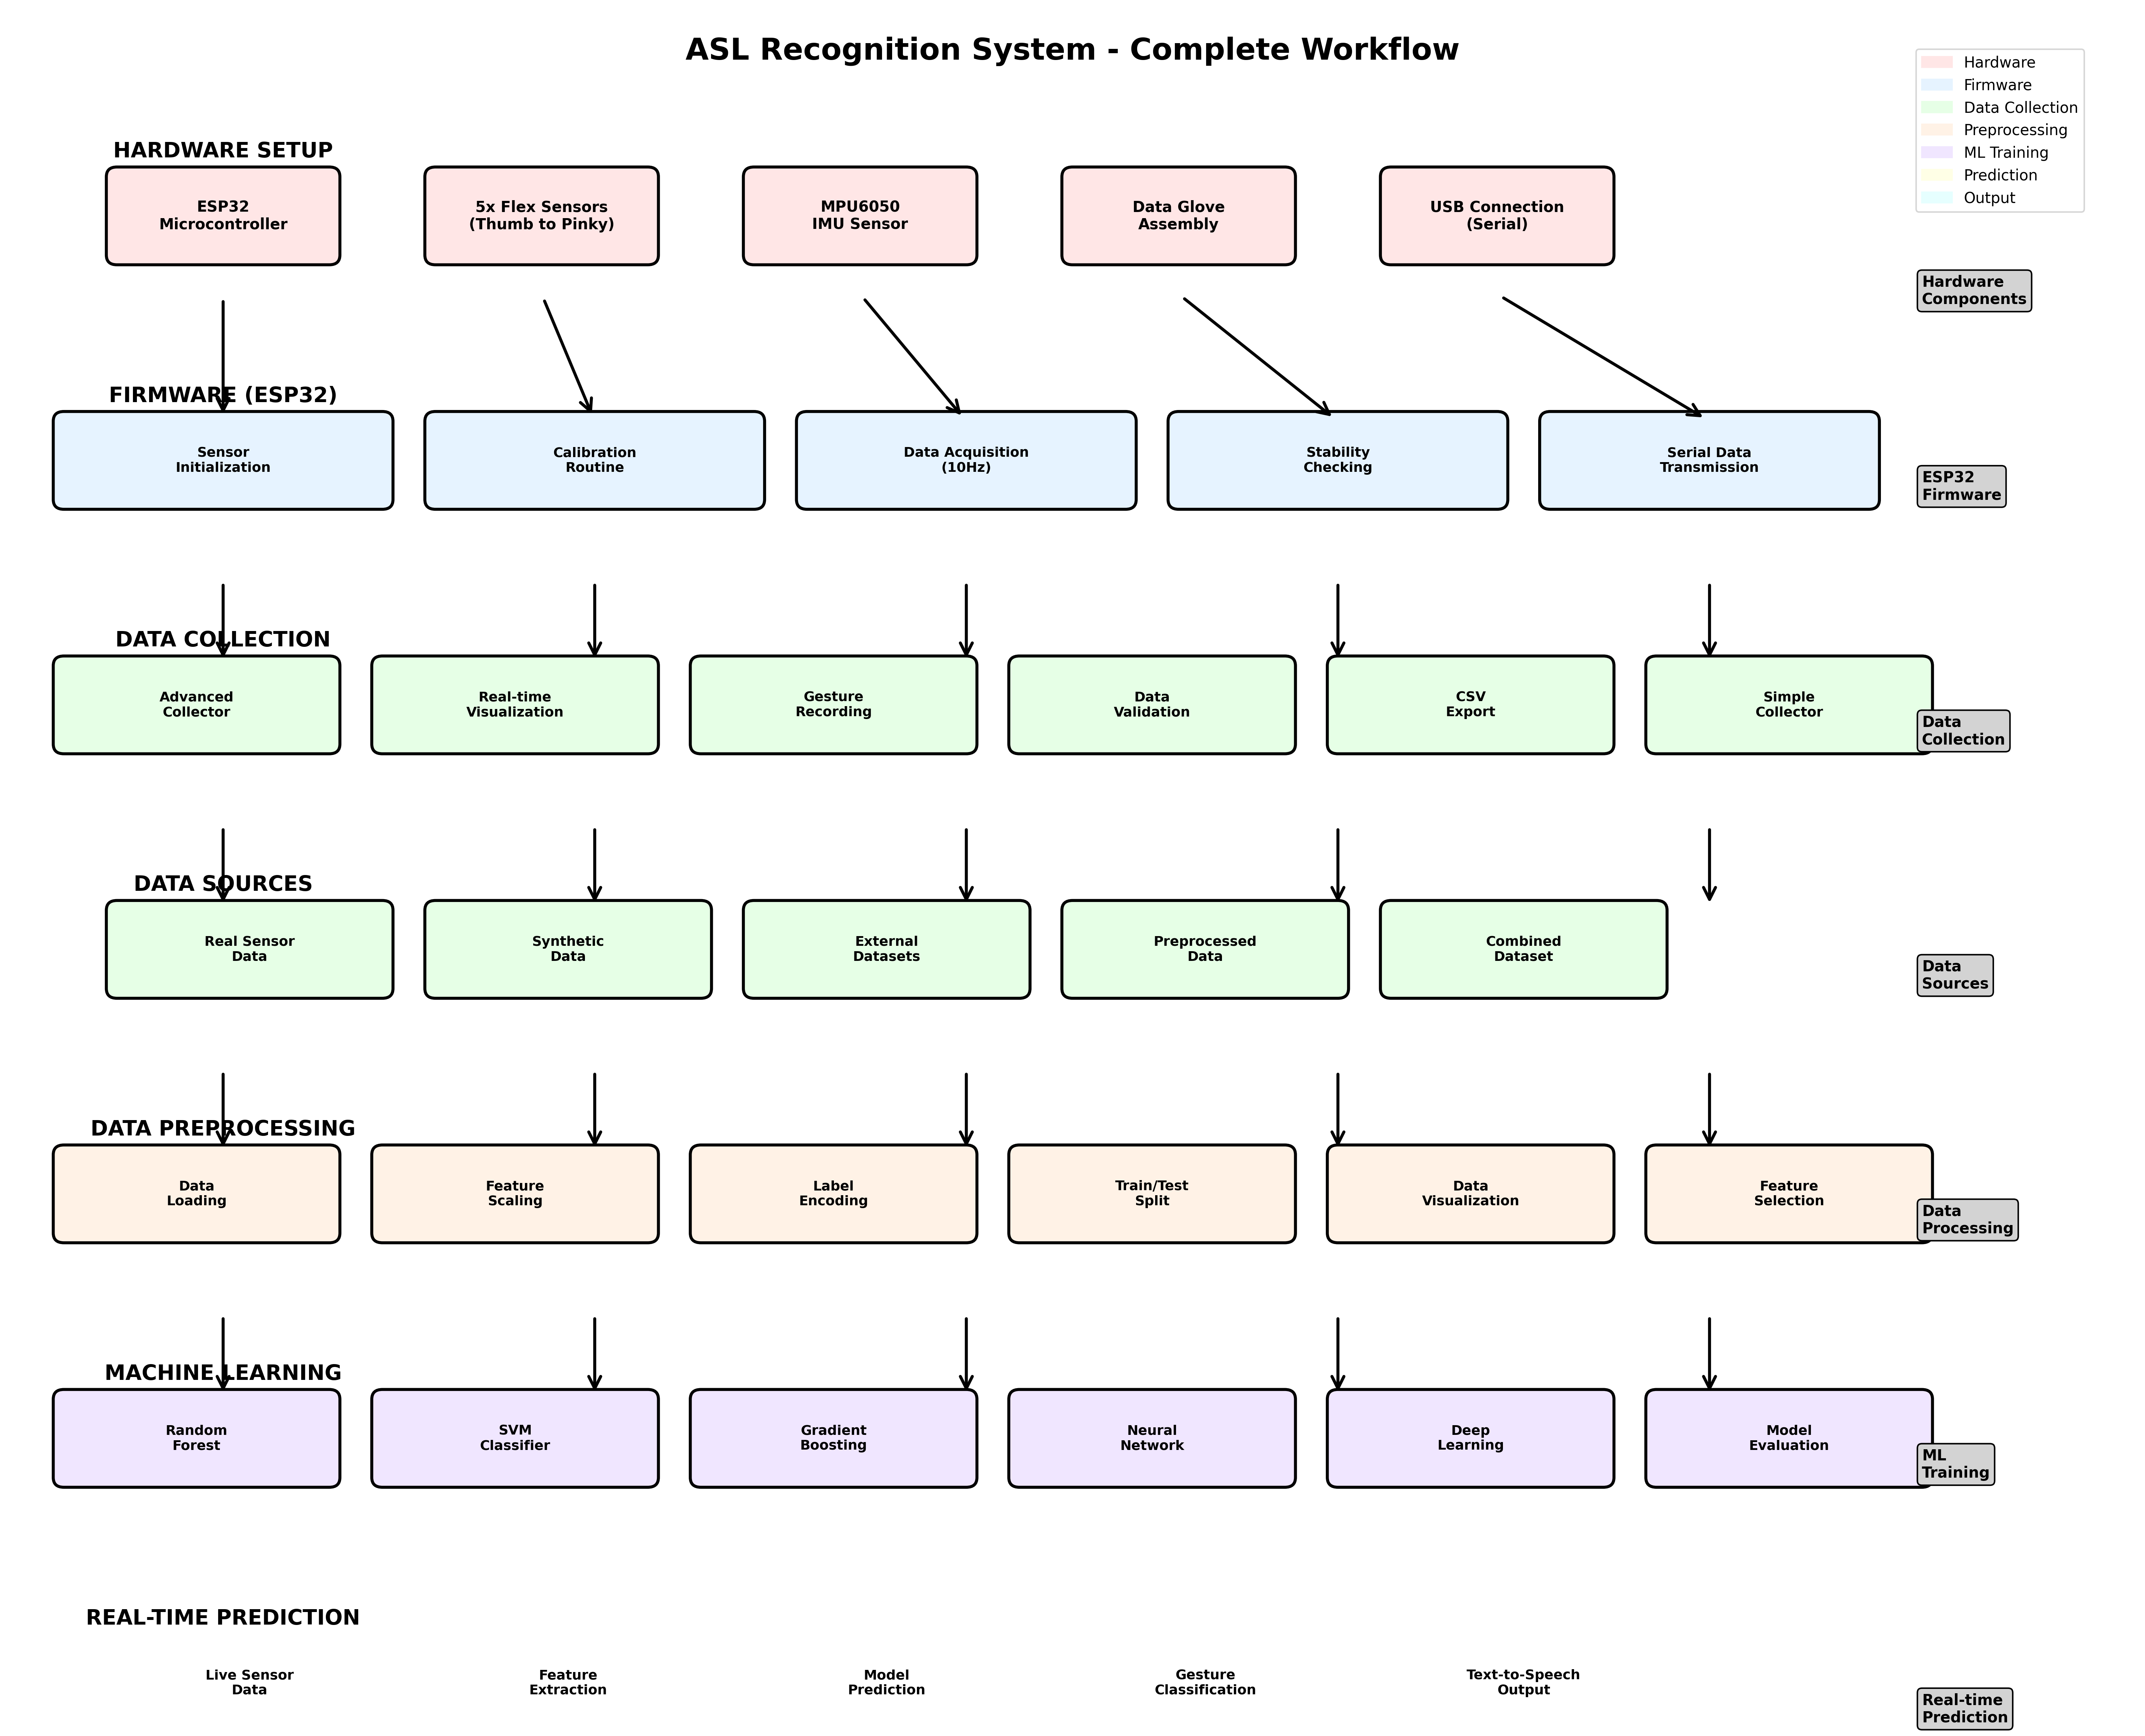

Write the Python code that produced this figure.
import matplotlib.pyplot as plt
import matplotlib.patches as patches
from matplotlib.patches import FancyBboxPatch, ConnectionPatch
import numpy as np

def create_asl_system_flowchart():
    # Create figure and axis
    fig, ax = plt.subplots(1, 1, figsize=(20, 16))
    ax.set_xlim(0, 20)
    ax.set_ylim(0, 16)
    ax.axis('off')
    
    # Define colors
    colors = {
        'hardware': '#FFE6E6',      # Light red
        'firmware': '#E6F3FF',      # Light blue
        'data_collection': '#E6FFE6', # Light green
        'preprocessing': '#FFF2E6',   # Light orange
        'ml_training': '#F0E6FF',     # Light purple
        'prediction': '#FFFFE6',      # Light yellow
        'output': '#E6FFFF'           # Light cyan
    }
    
    # Title
    ax.text(10, 15.5, 'ASL Recognition System - Complete Workflow', 
            fontsize=20, fontweight='bold', ha='center')
    
    # Hardware Section
    ax.text(2, 14.5, 'HARDWARE SETUP', fontsize=14, fontweight='bold', ha='center')
    
    # Hardware components
    hw_components = [
        (1, 13.5, 2, 0.8, 'ESP32\nMicrocontroller', colors['hardware']),
        (4, 13.5, 2, 0.8, '5x Flex Sensors\n(Thumb to Pinky)', colors['hardware']),
        (7, 13.5, 2, 0.8, 'MPU6050\nIMU Sensor', colors['hardware']),
        (10, 13.5, 2, 0.8, 'Data Glove\nAssembly', colors['hardware']),
        (13, 13.5, 2, 0.8, 'USB Connection\n(Serial)', colors['hardware'])
    ]
    
    for x, y, w, h, text, color in hw_components:
        box = FancyBboxPatch((x, y), w, h, boxstyle="round,pad=0.1", 
                            facecolor=color, edgecolor='black', linewidth=2)
        ax.add_patch(box)
        ax.text(x + w/2, y + h/2, text, ha='center', va='center', fontsize=10, fontweight='bold')
    
    # Firmware Section
    ax.text(2, 12, 'FIRMWARE (ESP32)', fontsize=14, fontweight='bold', ha='center')
    
    fw_components = [
        (0.5, 11, 3, 0.8, 'Sensor\nInitialization', colors['firmware']),
        (4, 11, 3, 0.8, 'Calibration\nRoutine', colors['firmware']),
        (7.5, 11, 3, 0.8, 'Data Acquisition\n(10Hz)', colors['firmware']),
        (11, 11, 3, 0.8, 'Stability\nChecking', colors['firmware']),
        (14.5, 11, 3, 0.8, 'Serial Data\nTransmission', colors['firmware'])
    ]
    
    for x, y, w, h, text, color in fw_components:
        box = FancyBboxPatch((x, y), w, h, boxstyle="round,pad=0.1", 
                            facecolor=color, edgecolor='black', linewidth=2)
        ax.add_patch(box)
        ax.text(x + w/2, y + h/2, text, ha='center', va='center', fontsize=9, fontweight='bold')
    
    # Data Collection Section
    ax.text(2, 9.5, 'DATA COLLECTION', fontsize=14, fontweight='bold', ha='center')
    
    dc_components = [
        (0.5, 8.5, 2.5, 0.8, 'Advanced\nCollector', colors['data_collection']),
        (3.5, 8.5, 2.5, 0.8, 'Real-time\nVisualization', colors['data_collection']),
        (6.5, 8.5, 2.5, 0.8, 'Gesture\nRecording', colors['data_collection']),
        (9.5, 8.5, 2.5, 0.8, 'Data\nValidation', colors['data_collection']),
        (12.5, 8.5, 2.5, 0.8, 'CSV\nExport', colors['data_collection']),
        (15.5, 8.5, 2.5, 0.8, 'Simple\nCollector', colors['data_collection'])
    ]
    
    for x, y, w, h, text, color in dc_components:
        box = FancyBboxPatch((x, y), w, h, boxstyle="round,pad=0.1", 
                            facecolor=color, edgecolor='black', linewidth=2)
        ax.add_patch(box)
        ax.text(x + w/2, y + h/2, text, ha='center', va='center', fontsize=9, fontweight='bold')
    
    # Data Sources Section
    ax.text(2, 7, 'DATA SOURCES', fontsize=14, fontweight='bold', ha='center')
    
    ds_components = [
        (1, 6, 2.5, 0.8, 'Real Sensor\nData', colors['data_collection']),
        (4, 6, 2.5, 0.8, 'Synthetic\nData', colors['data_collection']),
        (7, 6, 2.5, 0.8, 'External\nDatasets', colors['data_collection']),
        (10, 6, 2.5, 0.8, 'Preprocessed\nData', colors['data_collection']),
        (13, 6, 2.5, 0.8, 'Combined\nDataset', colors['data_collection'])
    ]
    
    for x, y, w, h, text, color in ds_components:
        box = FancyBboxPatch((x, y), w, h, boxstyle="round,pad=0.1", 
                            facecolor=color, edgecolor='black', linewidth=2)
        ax.add_patch(box)
        ax.text(x + w/2, y + h/2, text, ha='center', va='center', fontsize=9, fontweight='bold')
    
    # Preprocessing Section
    ax.text(2, 4.5, 'DATA PREPROCESSING', fontsize=14, fontweight='bold', ha='center')
    
    pp_components = [
        (0.5, 3.5, 2.5, 0.8, 'Data\nLoading', colors['preprocessing']),
        (3.5, 3.5, 2.5, 0.8, 'Feature\nScaling', colors['preprocessing']),
        (6.5, 3.5, 2.5, 0.8, 'Label\nEncoding', colors['preprocessing']),
        (9.5, 3.5, 2.5, 0.8, 'Train/Test\nSplit', colors['preprocessing']),
        (12.5, 3.5, 2.5, 0.8, 'Data\nVisualization', colors['preprocessing']),
        (15.5, 3.5, 2.5, 0.8, 'Feature\nSelection', colors['preprocessing'])
    ]
    
    for x, y, w, h, text, color in pp_components:
        box = FancyBboxPatch((x, y), w, h, boxstyle="round,pad=0.1", 
                            facecolor=color, edgecolor='black', linewidth=2)
        ax.add_patch(box)
        ax.text(x + w/2, y + h/2, text, ha='center', va='center', fontsize=9, fontweight='bold')
    
    # ML Training Section
    ax.text(2, 2, 'MACHINE LEARNING', fontsize=14, fontweight='bold', ha='center')
    
    ml_components = [
        (0.5, 1, 2.5, 0.8, 'Random\nForest', colors['ml_training']),
        (3.5, 1, 2.5, 0.8, 'SVM\nClassifier', colors['ml_training']),
        (6.5, 1, 2.5, 0.8, 'Gradient\nBoosting', colors['ml_training']),
        (9.5, 1, 2.5, 0.8, 'Neural\nNetwork', colors['ml_training']),
        (12.5, 1, 2.5, 0.8, 'Deep\nLearning', colors['ml_training']),
        (15.5, 1, 2.5, 0.8, 'Model\nEvaluation', colors['ml_training'])
    ]
    
    for x, y, w, h, text, color in ml_components:
        box = FancyBboxPatch((x, y), w, h, boxstyle="round,pad=0.1", 
                            facecolor=color, edgecolor='black', linewidth=2)
        ax.add_patch(box)
        ax.text(x + w/2, y + h/2, text, ha='center', va='center', fontsize=9, fontweight='bold')
    
    # Prediction Section
    ax.text(2, -0.5, 'REAL-TIME PREDICTION', fontsize=14, fontweight='bold', ha='center')
    
    pred_components = [
        (1, -1.5, 2.5, 0.8, 'Live Sensor\nData', colors['prediction']),
        (4, -1.5, 2.5, 0.8, 'Feature\nExtraction', colors['prediction']),
        (7, -1.5, 2.5, 0.8, 'Model\nPrediction', colors['prediction']),
        (10, -1.5, 2.5, 0.8, 'Gesture\nClassification', colors['prediction']),
        (13, -1.5, 2.5, 0.8, 'Text-to-Speech\nOutput', colors['prediction'])
    ]
    
    for x, y, w, h, text, color in pred_components:
        box = FancyBboxPatch((x, y), w, h, boxstyle="round,pad=0.1", 
                            facecolor=color, edgecolor='black', linewidth=2)
        ax.add_patch(box)
        ax.text(x + w/2, y + h/2, text, ha='center', va='center', fontsize=9, fontweight='bold')
    
    # Add arrows showing flow
    arrows = [
        # Hardware to Firmware
        (2, 13.1, 2, 11.8),
        (5, 13.1, 5.5, 11.8),
        (8, 13.1, 9, 11.8),
        (11, 13.1, 12.5, 11.8),
        (14, 13.1, 16, 11.8),
        
        # Firmware to Data Collection
        (2, 10.2, 2, 9.3),
        (5.5, 10.2, 5.5, 9.3),
        (9, 10.2, 9, 9.3),
        (12.5, 10.2, 12.5, 9.3),
        (16, 10.2, 16, 9.3),
        
        # Data Collection to Data Sources
        (2, 7.7, 2, 6.8),
        (5.5, 7.7, 5.5, 6.8),
        (9, 7.7, 9, 6.8),
        (12.5, 7.7, 12.5, 6.8),
        (16, 7.7, 16, 6.8),
        
        # Data Sources to Preprocessing
        (2, 5.2, 2, 4.3),
        (5.5, 5.2, 5.5, 4.3),
        (9, 5.2, 9, 4.3),
        (12.5, 5.2, 12.5, 4.3),
        (16, 5.2, 16, 4.3),
        
        # Preprocessing to ML
        (2, 2.7, 2, 1.8),
        (5.5, 2.7, 5.5, 1.8),
        (9, 2.7, 9, 1.8),
        (12.5, 2.7, 12.5, 1.8),
        (16, 2.7, 16, 1.8),
        
        # ML to Prediction
        (2, 0.2, 2, -0.7),
        (5.5, 0.2, 5.5, -0.7),
        (9, 0.2, 9, -0.7),
        (12.5, 0.2, 12.5, -0.7),
        (16, 0.2, 16, -0.7),
    ]
    
    for x1, y1, x2, y2 in arrows:
        arrow = ConnectionPatch((x1, y1), (x2, y2), "data", "data",
                              arrowstyle="->", shrinkA=5, shrinkB=5,
                              mutation_scale=20, fc="black", linewidth=2)
        ax.add_patch(arrow)
    
    # Add side notes
    ax.text(18, 13, 'Hardware\nComponents', fontsize=10, fontweight='bold', 
            bbox=dict(boxstyle="round,pad=0.3", facecolor='lightgray'))
    ax.text(18, 11, 'ESP32\nFirmware', fontsize=10, fontweight='bold',
            bbox=dict(boxstyle="round,pad=0.3", facecolor='lightgray'))
    ax.text(18, 8.5, 'Data\nCollection', fontsize=10, fontweight='bold',
            bbox=dict(boxstyle="round,pad=0.3", facecolor='lightgray'))
    ax.text(18, 6, 'Data\nSources', fontsize=10, fontweight='bold',
            bbox=dict(boxstyle="round,pad=0.3", facecolor='lightgray'))
    ax.text(18, 3.5, 'Data\nProcessing', fontsize=10, fontweight='bold',
            bbox=dict(boxstyle="round,pad=0.3", facecolor='lightgray'))
    ax.text(18, 1, 'ML\nTraining', fontsize=10, fontweight='bold',
            bbox=dict(boxstyle="round,pad=0.3", facecolor='lightgray'))
    ax.text(18, -1.5, 'Real-time\nPrediction', fontsize=10, fontweight='bold',
            bbox=dict(boxstyle="round,pad=0.3", facecolor='lightgray'))
    
    # Add legend
    legend_elements = [
        patches.Patch(color=colors['hardware'], label='Hardware'),
        patches.Patch(color=colors['firmware'], label='Firmware'),
        patches.Patch(color=colors['data_collection'], label='Data Collection'),
        patches.Patch(color=colors['preprocessing'], label='Preprocessing'),
        patches.Patch(color=colors['ml_training'], label='ML Training'),
        patches.Patch(color=colors['prediction'], label='Prediction'),
        patches.Patch(color=colors['output'], label='Output')
    ]
    
    ax.legend(handles=legend_elements, loc='upper right', bbox_to_anchor=(0.98, 0.98))
    
    plt.tight_layout()
    plt.savefig('asl_system_flowchart.png', dpi=300, bbox_inches='tight', 
                facecolor='white', edgecolor='none')
    plt.show()
    
    print("Flowchart saved as 'asl_system_flowchart.png'")

if __name__ == "__main__":
    create_asl_system_flowchart() 